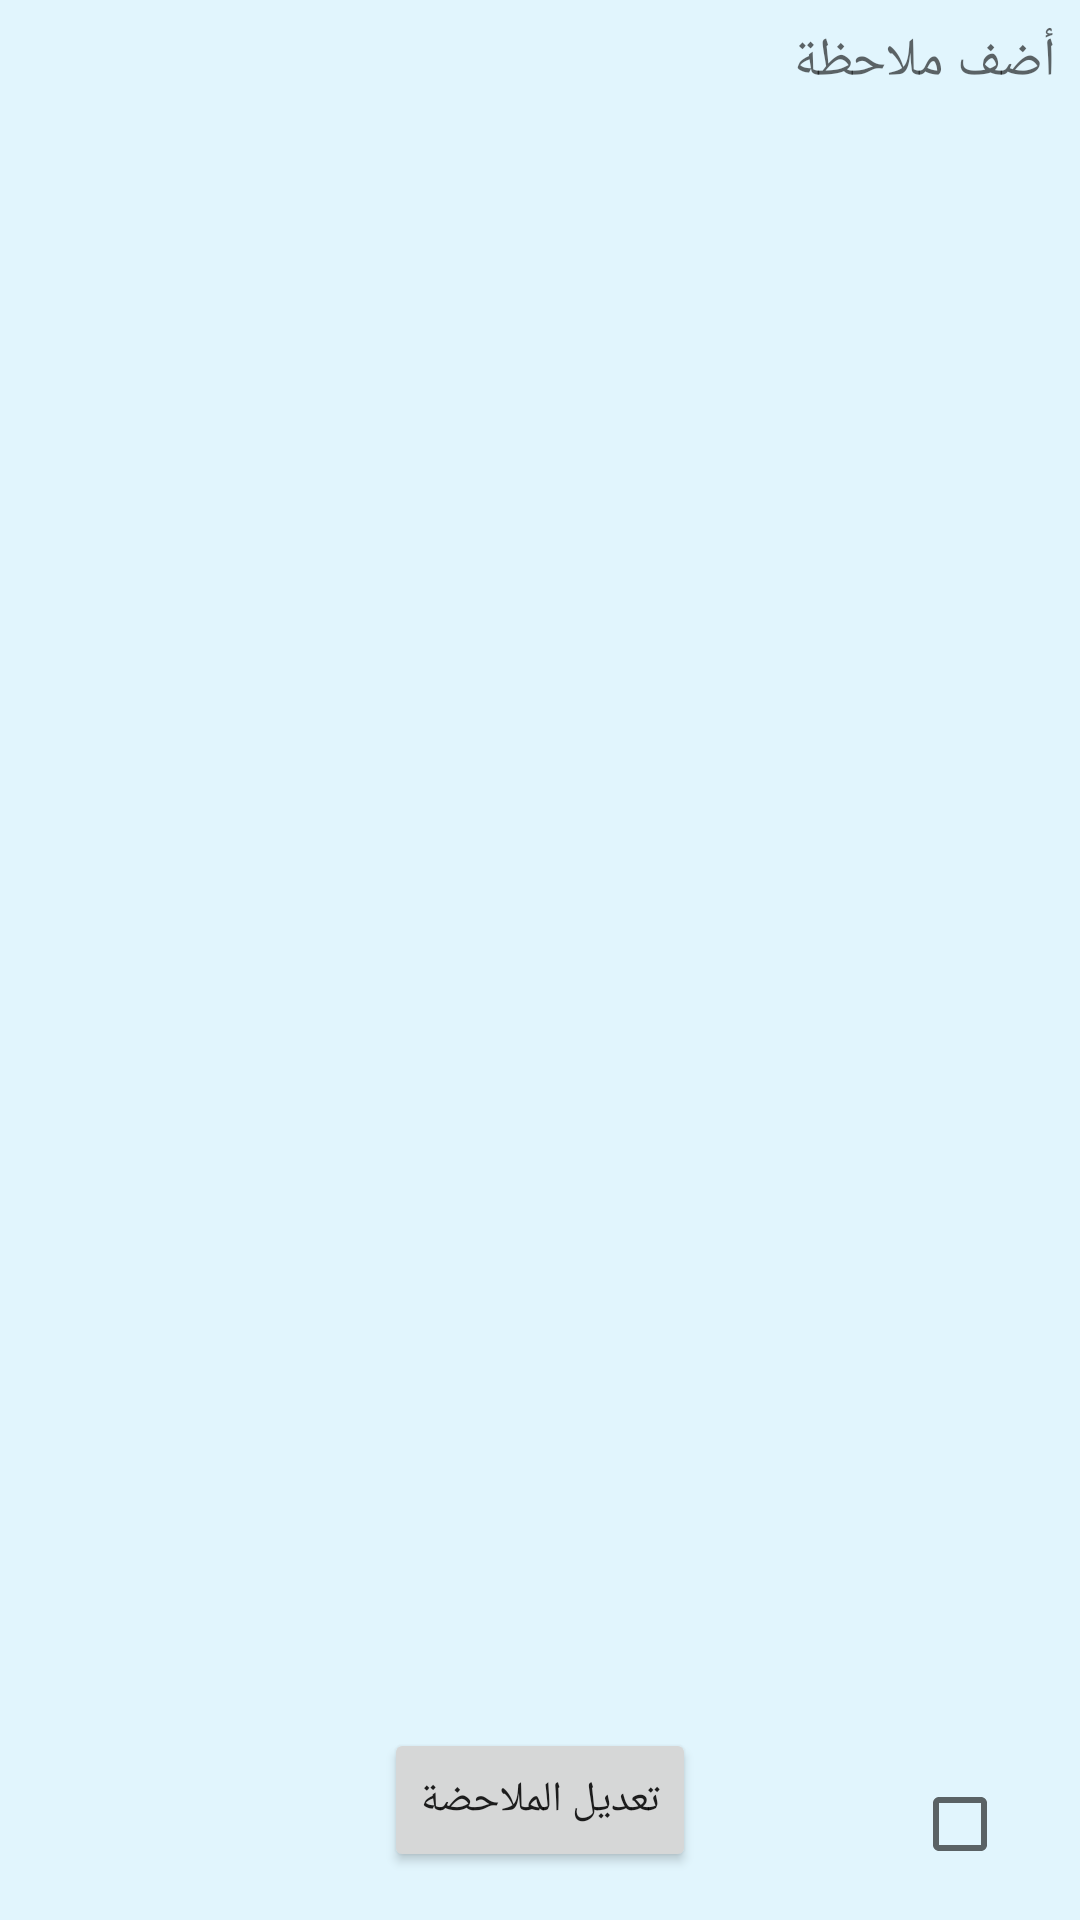

This screen was rendered from an Android layout file. Write that file and the resources it references.
<!-- AndroidManifest.xml: application theme AppTheme -->
<!-- res/layout/activity_note_check_details.xml -->
<?xml version="1.0" encoding="utf-8"?>
<layout xmlns:android="http://schemas.android.com/apk/res/android"
    xmlns:app="http://schemas.android.com/apk/res-auto">

<androidx.constraintlayout.widget.ConstraintLayout

    android:id="@+id/CheckBoxConstraintLayout"
    android:layout_width="match_parent"
    android:layout_height="match_parent"
    android:background="@color/blue">

    <EditText
        android:id="@+id/checkNoteEditText"
        android:layout_width="0dp"
        android:layout_height="0dp"
        android:layout_marginStart="8dp"
        android:layout_marginTop="8dp"
        android:layout_marginEnd="8dp"
        android:background="@android:color/transparent"
        android:gravity="top"
        android:hint="@string/add_note_text"
        app:layout_constraintBottom_toTopOf="@+id/checkNoteCheckBox"
        app:layout_constraintEnd_toEndOf="parent"
        app:layout_constraintStart_toStartOf="parent"
        app:layout_constraintTop_toTopOf="parent" />

    <CheckBox
        android:id="@+id/checkNoteCheckBox"
        android:layout_width="wrap_content"
        android:layout_height="wrap_content"
        android:layout_marginEnd="8dp"
        android:layout_marginBottom="8dp"
        app:layout_constraintBottom_toBottomOf="parent"
        app:layout_constraintEnd_toEndOf="parent" />
    <Button
        android:id="@+id/noteEditButton"
        android:layout_width="wrap_content"
        android:layout_height="wrap_content"
        android:layout_margin="16dp"
        android:text="تعديل الملاحضة"
        app:layout_constraintBottom_toBottomOf="parent"
        app:layout_constraintEnd_toEndOf="parent"
        app:layout_constraintStart_toStartOf="parent"/>
</androidx.constraintlayout.widget.ConstraintLayout>
</layout>
<!-- resources referenced by this layout -->
<resources>
  <color name="blue">#e1f5fd</color>
  <string name="add_note_text">أضف ملاحظة</string>
  <style name="AppTheme" parent="Theme.MaterialComponents.Light.DarkActionBar">
          
          <item name="colorPrimary">@android:color/holo_green_light</item>
          <item name="colorPrimaryDark">@color/colorPrimaryDark</item>
          <item name="colorAccent">@color/colorAccent</item>
      </style>
  <color name="colorPrimaryDark">#80868b</color>
  <color name="colorAccent">#42A5F5</color>
</resources>
